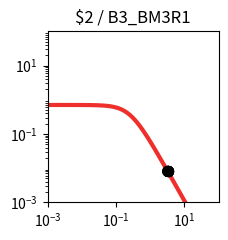

Source code (Python): (Note: this script raises an exception after producing the figure.)
import matplotlib.pyplot as plt
import matplotlib.ticker as ticker
import numpy as np

fig, ax = plt.subplots(figsize=(2.5,2.5))

plt.xlim(1.000000e-03, 1.000000e+02)
plt.ylim(1.000000e-03, 1.000000e+02)

x = np.array([1.000000e-03,1.122018e-03,1.258925e-03,1.412538e-03,1.584893e-03,1.778279e-03,1.995262e-03,2.238721e-03,2.511886e-03,2.818383e-03,3.162278e-03,3.548134e-03,3.981072e-03,4.466836e-03,5.011872e-03,5.623413e-03,6.309573e-03,7.079458e-03,7.943282e-03,8.912509e-03,1.000000e-02,1.122018e-02,1.258925e-02,1.412538e-02,1.584893e-02,1.778279e-02,1.995262e-02,2.238721e-02,2.511886e-02,2.818383e-02,3.162278e-02,3.548134e-02,3.981072e-02,4.466836e-02,5.011872e-02,5.623413e-02,6.309573e-02,7.079458e-02,7.943282e-02,8.912509e-02,1.000000e-01,1.122018e-01,1.258925e-01,1.412538e-01,1.584893e-01,1.778279e-01,1.995262e-01,2.238721e-01,2.511886e-01,2.818383e-01,3.162278e-01,3.548134e-01,3.981072e-01,4.466836e-01,5.011872e-01,5.623413e-01,6.309573e-01,7.079458e-01,7.943282e-01,8.912509e-01,1.000000e+00,1.122018e+00,1.258925e+00,1.412538e+00,1.584893e+00,1.778279e+00,1.995262e+00,2.238721e+00,2.511886e+00,2.818383e+00,3.162278e+00,3.548134e+00,3.981072e+00,4.466836e+00,5.011872e+00,5.623413e+00,6.309573e+00,7.079458e+00,7.943282e+00,8.912509e+00,1.000000e+01,1.122018e+01,1.258925e+01,1.412538e+01,1.584893e+01,1.778279e+01,1.995262e+01,2.238721e+01,2.511886e+01,2.818383e+01,3.162278e+01,3.548134e+01,3.981072e+01,4.466836e+01,5.011872e+01,5.623413e+01,6.309573e+01,7.079458e+01,7.943282e+01,8.912509e+01,1.000000e+02,])
y = np.array([7.039624e-01,7.039539e-01,7.039435e-01,7.039308e-01,7.039152e-01,7.038960e-01,7.038726e-01,7.038438e-01,7.038086e-01,7.037654e-01,7.037124e-01,7.036475e-01,7.035680e-01,7.034705e-01,7.033511e-01,7.032048e-01,7.030256e-01,7.028060e-01,7.025370e-01,7.022076e-01,7.018042e-01,7.013104e-01,7.007061e-01,6.999667e-01,6.990626e-01,6.979576e-01,6.966079e-01,6.949606e-01,6.929520e-01,6.905058e-01,6.875308e-01,6.839190e-01,6.795434e-01,6.742557e-01,6.678855e-01,6.602396e-01,6.511032e-01,6.402435e-01,6.274165e-01,6.123781e-01,5.949003e-01,5.747918e-01,5.519245e-01,5.262616e-01,4.978853e-01,4.670188e-01,4.340362e-01,3.994566e-01,3.639182e-01,3.281349e-01,2.928403e-01,2.587289e-01,2.264029e-01,1.963350e-01,1.688485e-01,1.441177e-01,1.221821e-01,1.029712e-01,8.633265e-02,7.206030e-02,5.991854e-02,4.966183e-02,4.104893e-02,3.385251e-02,2.786468e-02,2.289979e-02,1.879494e-02,1.540925e-02,1.262222e-02,1.033171e-02,8.451770e-03,6.910492e-03,5.648001e-03,4.614631e-03,3.769307e-03,3.078152e-03,2.513274e-03,2.051755e-03,1.674784e-03,1.366939e-03,1.115589e-03,9.103976e-04,7.429071e-04,6.062042e-04,4.946384e-04,4.035934e-04,3.292986e-04,2.686750e-04,2.192087e-04,1.788474e-04,1.459160e-04,1.190473e-04,9.712547e-05,7.923995e-05,6.464772e-05,5.274248e-05,4.302952e-05,3.510520e-05,2.864016e-05,2.336569e-05,1.906256e-05,])
c = "#ee2f2b"

hi_x = np.array([3.248787e+00,3.248787e+00,3.248787e+00,3.248787e+00,3.248787e+00,3.248787e+00,])
hi_y = np.array([8.062458e-03,8.062458e-03,8.062458e-03,8.062458e-03,8.062458e-03,8.062458e-03,])
lo_x = np.array([3.248787e+00,3.248787e+00,])
lo_y = np.array([8.062458e-03,8.062458e-03,])

plt.loglog(x,y,lw=3,color=c)
plt.scatter(hi_x,hi_y,marker='o',s=50,color='black',zorder=10)
plt.scatter(lo_x,lo_y,marker='o',s=50,edgecolors='black',color='none',zorder=10)

plt.title("$2 / B3_BM3R1")

ax.xaxis.set_major_locator(ticker.LogLocator(numticks=3))
ax.yaxis.set_major_locator(ticker.LogLocator(numticks=3))

ax.set_aspect('equal')
plt.tight_layout()

plt.savefig("/home/user/output/response_plot_$2_B3_BM3R1.png", bbox_inches='tight')
